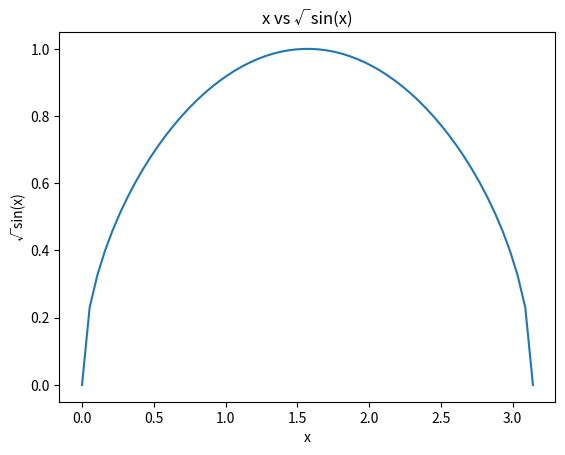

Source code (Python): (Note: this script raises an exception after producing the figure.)
import numpy as np
import matplotlib.pyplot as plt


def main():
    # ------- Part A -------
    x = np.linspace(0, np.pi, 60)
    sin_x = np.sin(x)
    sqrt_sin_x = np.sqrt(sin_x)

    plt.plot(x, sqrt_sin_x)
    plt.title('x vs √sin(x)')
    plt.xlabel('x')
    plt.ylabel('√sin(x)')
    plt.savefig('figs/a.png')
    plt.clf()


    # ------- Part B -------
    x = np.linspace(0, np.pi, 60)
    sin_x = np.sin(x)
    sqrt_sin_x = np.sqrt(sin_x)
    exp_minus_x2 = -np.exp(x**2)

    plt.plot(x, sqrt_sin_x * exp_minus_x2)
    plt.title('x vs √sin(x)exp(-x2)')
    plt.xlabel('x')
    plt.ylabel('√sin(x)exp(-x2)')
    plt.savefig('figs/b.png')
    plt.clf()    


if __name__ == "__main__":
    main()